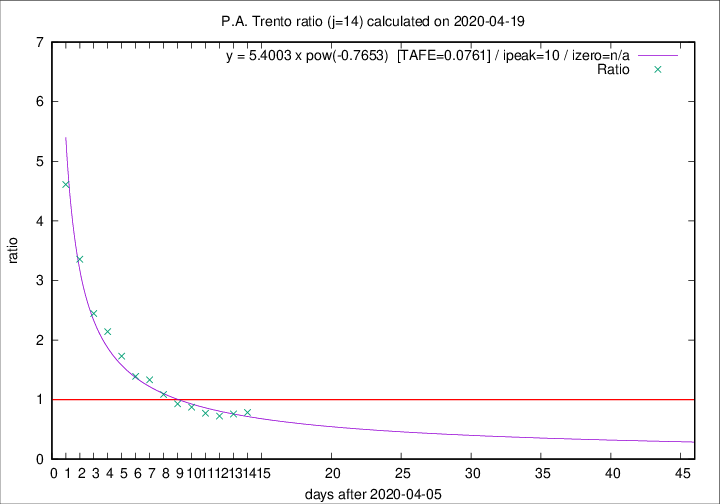

The file beside this chart, header and first rows:
2020-04-19, 12, 360, 143, 182, 0.7857
2020-04-18, 6, 348, 138, 182, 0.7582
2020-04-17, 20, 342, 138, 191, 0.7225
2020-04-16, 4, 322, 135, 175, 0.7714
2020-04-15, 8, 318, 145, 166, 0.8735
2020-04-14, 10, 310, 146, 157, 0.9299
2020-04-13, 7, 300, 153, 141, 1.085
2020-04-12, 9, 293, 164, 123, 1.333
2020-04-11, 9, 284, 164, 118, 1.39
2020-04-10, 7, 275, 173, 100, 1.73
2020-04-09, 13, 268, 182, 85, 2.141
2020-04-08, 11, 255, 181, 74, 2.446
2020-04-07, 14, 244, 188, 56, 3.357
2020-04-06, 13, 230, 189, 41, 4.61
